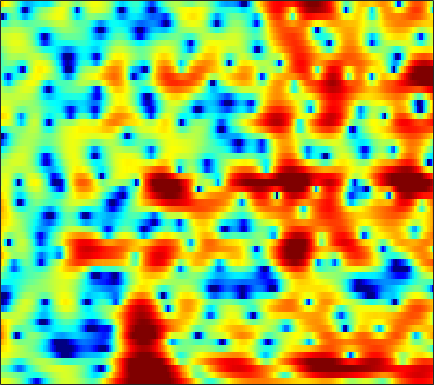

Data behind this chart, as committed beside it:
3.1799, 3.0875, 2.9085, 2.6547, 2.4114, 2.0104, 1.5089, 1.0608, 0.35078, -0.5195, -1.5882, -2.5417, -4.0695, -5.9632, -7.6636, -10.225, -12.157, -11.889, -9.5889, -7.0124, -4.8351, -3.4835, -1.9911, -0.78108
0.8898, 0.8516, 0.7409, 0.5663, 0.3984, 0.1298, -0.186, -0.449, -0.8289, -1.236, -1.662, -1.988, -2.417, -2.809, -3.049, -3.248, -3.246, -3.089, -2.674, -2.07, -1.352, -0.7862, -0.04596, 0.638
-0.8064, -0.9349, -1.374, -2.126, -2.906, -4.225, -5.817, -7.055, -8.285, -8.325, -7.188, -6.027, -4.503, -3.174, -2.324, -1.359, -0.5522, -0.03079, 0.5749, 1.095, 1.539, 1.826, 2.151, 2.414
1.83, 1.724, 1.366, 0.7702, 0.1815, -0.7569, -1.778, -2.482, -3.12, -3.181, -2.677, -2.078, -1.195, -0.3703, 0.1596, 0.73, 1.143, 1.355, 1.514, 1.547, 1.456, 1.311, 1.027, 0.6461
3.563, 3.473, 3.282, 3.024, 2.795, 2.459, 2.116, 1.866, 1.567, 1.318, 1.118, 0.9895, 0.8283, 0.6563, 0.5017, 0.2439, -0.09729, -0.4182, -0.9427, -1.593, -2.398, -3.112, -4.216, -5.532
4.726, 4.497, 4.137, 3.727, 3.397, 2.946, 2.503, 2.188, 1.799, 1.439, 1.095, 0.8369, 0.4807, 0.09204, -0.239, -0.7535, -1.381, -1.939, -2.813, -3.856, -5.098, -6.167, -7.783, -9.617
6.33, 5.755, 4.865, 3.856, 3.052, 1.994, 1.045, 0.4823, -0.0003739, -0.1896, -0.1728, -0.1047, -0.03316, -0.0457, -0.1463, -0.4126, -0.8598, -1.329, -2.137, -3.168, -4.465, -5.625, -7.469, -9.759
7.834, 6.884, 5.293, 3.221, 1.227, -2.388, -8.174, -16.23, -12.95, -6.463, -3.291, -1.84, -0.6188, 0.03657, 0.2542, 0.2686, 0.04176, -0.2549, -0.7906, -1.431, -2.16, -2.751, -3.589, -4.437
6.941, 6.198, 5.036, 3.703, 2.61, 1.143, -0.1409, -0.8438, -1.309, -1.324, -1.137, -1.017, -1.027, -1.299, -1.689, -2.434, -3.363, -4.117, -5.078, -5.73, -5.943, -5.828, -5.455, -4.937
5.442, 5.004, 4.404, 3.805, 3.372, 2.822, 2.299, 1.928, 1.462, 1.014, 0.5144, 0.05113, -0.7395, -1.786, -2.781, -4.516, -6.9, -9.363, -14.48, -27.65, -19.22, -13.39, -9.259, -6.711
2.189, 1.867, 1.638, 1.629, 1.702, 1.847, 1.976, 2.04, 2.051, 1.929, 1.635, 1.281, 0.6536, -0.1493, -0.8688, -2.029, -3.31, -4.263, -5.331, -5.948, -5.976, -5.627, -4.719, -3.583
-7.502, -8.097, -6.679, -4.445, -2.885, -1.144, 0.2315, 1.059, 1.854, 2.325, 2.509, 2.482, 2.228, 1.683, 1.099, 0.104, -1.118, -2.139, -3.568, -4.787, -5.322, -5.077, -4.008, -2.488
-13.96, -14.68, -12.63, -9.372, -7.027, -4.281, -2.048, -0.7021, 0.6857, 1.671, 2.315, 2.578, 2.607, 2.277, 1.81, 0.8897, -0.5154, -1.972, -4.701, -8.816, -14.08, -12.52, -6.809, -3.018
-20.74, -30.52, -18.68, -12.57, -9.596, -6.586, -4.285, -2.918, -1.483, -0.3609, 0.4505, 0.8591, 1.168, 1.257, 1.176, 0.8947, 0.4389, 0.03903, -0.5095, -0.943, -1.055, -0.8847, -0.3404, 0.4446
-7.441, -7.765, -7.613, -6.919, -6.189, -5.107, -4.044, -3.304, -2.409, -1.628, -1, -0.6293, -0.2293, 0.08915, 0.2437, 0.3549, 0.4279, 0.4707, 0.525, 0.5975, 0.7466, 0.9236, 1.204, 1.529
-3.102, -3.41, -3.686, -3.798, -3.775, -3.623, -3.36, -3.1, -2.678, -2.251, -1.833, -1.524, -1.139, -0.8306, -0.6186, -0.362, -0.1293, 0.0291, 0.2486, 0.4979, 0.7545, 0.9635, 1.268, 1.585
-0.6935, -1.28, -2.079, -2.839, -3.33, -3.807, -3.983, -3.909, -3.598, -3.15, -2.63, -2.249, -1.818, -1.52, -1.336, -1.114, -0.9407, -0.8134, -0.6012, -0.303, 0.0662, 0.3704, 0.8333, 1.327
1.852, 0.7464, -1.073, -3.336, -5.341, -8.087, -9.318, -8.417, -6.344, -4.476, -3.087, -2.396, -1.871, -1.642, -1.671, -1.927, -2.319, -2.561, -2.703, -2.507, -1.893, -1.252, -0.3039, 0.6388
5.108, 3.891, 1.91, -0.59, -2.847, -6.099, -7.584, -6.53, -4.289, -2.404, -1.22, -0.7766, -0.6744, -1.04, -1.741, -3.308, -5.698, -8.263, -12.38, -11.97, -7.85, -5.359, -2.987, -1.376
6.265, 5.314, 3.998, 2.732, 1.907, 1.054, 0.5913, 0.474, 0.5215, 0.7075, 0.6978, 0.5818, 0.2006, -0.6648, -1.551, -3.009, -4.949, -6.526, -8.116, -8.412, -7.034, -5.879, -4.762, -4.315
5.276, 3.946, 2.239, 0.9724, 0.4901, 0.4743, 0.8277, 1.173, 1.57, 1.724, 1.62, 1.398, 0.8352, -0.07522, -0.8178, -2.025, -3.265, -4.009, -4.632, -4.904, -4.694, -4.341, -3.948, -3.724
3.558, 0.8911, -4.524, -18.47, -13.13, -4.569, -1.068, 0.4341, 1.624, 2.073, 2.114, 1.786, 0.9832, -0.14, -1.379, -3.529, -6.053, -8.354, -10.73, -9.784, -7.415, -5.694, -3.746, -2.192
4.088, 2.863, 1.25, 0.1232, -0.1786, 0.06177, 0.6345, 1.043, 1.345, 1.384, 1.097, 0.6303, -0.2773, -1.553, -2.841, -4.899, -7.67, -10.05, -12.3, -11.65, -8.931, -7.067, -4.943, -3.257
4.725, 4.231, 3.583, 2.998, 2.626, 2.228, 1.895, 1.661, 1.314, 0.9141, 0.3306, -0.1426, -0.9818, -1.987, -2.755, -3.935, -5.036, -5.774, -6.588, -6.801, -6.811, -6.495, -5.849, -5.006
5.221, 4.906, 4.426, 3.887, 3.474, 2.919, 2.353, 1.927, 1.374, 0.7792, 0.176, -0.2829, -0.9724, -1.707, -2.331, -3.259, -4.179, -4.96, -6.077, -7.13, -8.216, -8.851, -9.269, -8.815
5.852, 5.505, 4.919, 4.229, 3.655, 2.836, 2.016, 1.434, 0.7147, 0.1056, -0.3463, -0.7027, -1.046, -1.476, -1.905, -2.526, -3.472, -4.294, -5.746, -7.84, -10.69, -14.17, -24.02, -21.48
6.392, 5.886, 5.029, 3.958, 3, 1.545, -0.02782, -1.206, -2.513, -3.087, -3.025, -2.647, -2.107, -1.707, -1.485, -1.505, -1.816, -2.243, -3.058, -4.224, -5.526, -6.477, -7.363, -7.224
6.11, 5.509, 4.469, 3.079, 1.775, -0.4565, -3.558, -6.871, -14.44, -19.46, -9.959, -6.426, -3.676, -2, -1.14, -0.5302, -0.1862, -0.2385, -0.4363, -0.8175, -1.31, -1.635, -1.989, -2.136
4.824, 4.407, 3.619, 2.535, 1.528, -0.08, -1.959, -3.367, -4.846, -5.132, -4.391, -3.344, -1.882, -0.5832, 0.08513, 0.7016, 1.034, 1.053, 0.8479, 0.4933, -0.07668, -0.602, -1.276, -2.013
3.153, 3.328, 3.157, 2.549, 1.786, 0.5381, -0.8649, -1.821, -2.517, -2.468, -1.637, -0.7093, 0.3242, 1.438, 1.932, 2.501, 2.538, 2.476, 1.932, 1.111, -0.05464, -1.14, -2.783, -4.606
2.155, 3.004, 3.374, 2.936, 2.109, 0.1813, -3.073, -7.033, -16.47, -9.225, -3.285, -0.7988, 1.513, 2.8, 3.466, 3.861, 3.822, 3.457, 2.655, 1.238, -0.6327, -2.473, -5.863, -10.03
2.233, 2.673, 2.913, 2.701, 2.241, 1.218, -0.09293, -1.106, -1.856, -1.525, -0.2154, 0.6681, 1.782, 2.406, 2.696, 2.591, 2.232, 1.613, 0.6331, -0.7859, -2.493, -4.095, -6.61, -9.473
1.67, 1.953, 2.192, 2.286, 2.246, 2.081, 1.878, 1.722, 1.583, 1.543, 1.615, 1.652, 1.614, 1.433, 1.145, 0.4964, -0.4299, -1.275, -2.589, -3.971, -5.271, -6.021, -6.658, -6.767
0.7923, 1.191, 1.627, 1.988, 2.19, 2.405, 2.523, 2.568, 2.58, 2.535, 2.338, 2.188, 1.748, 1.166, 0.5032, -0.5539, -2.088, -3.439, -5.964, -8.951, -12.32, -13.34, -11.47, -8.709
-0.9654, -0.4158, 0.2803, 0.8961, 1.32, 1.803, 2.183, 2.402, 2.585, 2.635, 2.546, 2.351, 1.97, 1.331, 0.734, -0.3648, -1.769, -3.143, -5.417, -8.274, -11.37, -12.21, -10.17, -7.203
-4.207, -3.523, -2.533, -1.545, -0.8275, 0.01631, 0.7396, 1.176, 1.609, 1.866, 1.996, 1.937, 1.766, 1.404, 1.03, 0.3673, -0.4199, -1.075, -1.967, -2.77, -3.32, -3.433, -3.162, -2.536
-9.925, -8.827, -6.819, -4.78, -3.471, -2, -0.86, -0.1933, 0.4932, 0.9754, 1.26, 1.409, 1.419, 1.343, 1.165, 0.8883, 0.5061, 0.1946, -0.2032, -0.5698, -0.7793, -0.8526, -0.7745, -0.5245
-22.96, -14.94, -9.167, -5.793, -4.066, -2.39, -1.222, -0.579, 0.07002, 0.56, 0.9022, 1.127, 1.317, 1.398, 1.399, 1.274, 1.028, 0.7627, 0.3537, -0.06481, -0.413, -0.5801, -0.6332, -0.4285
-3.447, -3.103, -2.298, -1.422, -0.8726, -0.4104, -0.2086, -0.1762, -0.1914, -0.1003, 0.2429, 0.5517, 1.118, 1.532, 1.758, 1.764, 1.495, 1.1, 0.2505, -0.8195, -2.077, -2.86, -3.33, -2.889
3.498, 3.373, 3.153, 2.796, 2.378, 1.466, 0.05279, -1.414, -3.885, -5.817, -4.722, -2.865, -0.5373, 1.02, 1.773, 2.163, 1.974, 1.474, 0.1191, -2.032, -5.698, -10.57, -28.69, -10.61
4.921, 4.727, 4.333, 3.694, 3.005, 1.753, -0.07191, -1.944, -5.193, -8.126, -6.652, -4.313, -1.63, 0.1112, 0.869, 1.428, 1.397, 1.013, 0.2094, -1.083, -2.622, -3.694, -4.51, -4.28
3.583, 3.547, 3.347, 2.975, 2.573, 1.915, 1.114, 0.5009, -0.2399, -0.6998, -0.7094, -0.5274, -0.09171, 0.3191, 0.4828, 0.5686, 0.4176, 0.1285, -0.3564, -1.006, -1.66, -2.093, -2.567, -2.909
2.34, 2.458, 2.469, 2.374, 2.258, 2.021, 1.779, 1.592, 1.372, 1.205, 1.062, 1.059, 0.9541, 0.8188, 0.6977, 0.3484, -0.103, -0.469, -1.164, -1.825, -2.449, -2.887, -3.326, -3.603
1.804, 1.855, 1.868, 1.849, 1.843, 1.854, 1.9, 1.935, 1.995, 2.043, 2.036, 1.984, 1.84, 1.565, 1.272, 0.71, -0.08137, -0.8139, -1.994, -3.308, -4.631, -5.405, -5.917, -5.742
1.398, 1.031, 0.6299, 0.4283, 0.4472, 0.7621, 1.197, 1.574, 2.038, 2.422, 2.744, 2.812, 2.881, 2.75, 2.447, 1.876, 0.9342, -0.1698, -2, -4.731, -8.991, -13.82, -16.87, -10.83
-0.3921, -1.946, -4.351, -5.84, -5.32, -3.39, -1.485, -0.3472, 0.7643, 1.579, 2.232, 2.708, 3.164, 3.476, 3.571, 3.387, 2.863, 2.22, 0.9143, -0.8973, -3.052, -4.552, -5.362, -4.631
-1.945, -4.023, -8, -11.79, -10.23, -6.392, -4.072, -3.13, -2.566, -2.316, -1.828, -0.8849, 0.5102, 1.903, 2.818, 3.56, 3.881, 3.935, 3.618, 3.02, 2.317, 1.797, 1.145, 0.582
-1.377, -1.635, -2.056, -2.385, -2.482, -2.64, -3.083, -3.952, -6.291, -11.76, -23.66, -10.85, -4.007, -0.4519, 1.295, 2.895, 3.817, 4.139, 4.288, 4.146, 3.753, 3.304, 2.548, 1.612
-1.964, -1.191, -0.5434, -0.222, -0.121, -0.2742, -0.716, -1.237, -2.183, -3.096, -3.221, -2.432, -1.001, 0.5275, 1.47, 2.497, 3.115, 3.287, 3.377, 3.217, 2.8, 2.329, 1.543, 0.4808
-1.803, -0.836, 0.09797, 0.7263, 1.032, 1.254, 1.292, 1.246, 1.137, 1.056, 1.072, 1.162, 1.387, 1.646, 1.768, 1.859, 1.817, 1.687, 1.401, 0.9922, 0.4746, 0.0559, -0.6421, -1.514
-0.4746, 0.2682, 1.076, 1.688, 2.011, 2.326, 2.504, 2.555, 2.556, 2.496, 2.366, 2.19, 1.956, 1.607, 1.28, 0.6627, -0.08496, -0.6618, -1.559, -2.401, -3.005, -3.279, -3.494, -3.627
0.9742, 1.462, 2.02, 2.456, 2.71, 2.943, 3.074, 3.102, 3.045, 2.879, 2.603, 2.327, 1.794, 1.069, 0.3875, -0.7702, -2.322, -3.802, -6.227, -8.921, -10.49, -9.998, -7.999, -6.158
1.718, 1.942, 2.213, 2.447, 2.602, 2.741, 2.802, 2.798, 2.7, 2.491, 2.171, 1.873, 1.302, 0.5601, -0.1864, -1.401, -3.028, -4.651, -7.589, -11.7, -14.99, -12.99, -8.948, -6.106
1.097, 1.053, 1.101, 1.25, 1.379, 1.537, 1.613, 1.602, 1.505, 1.321, 1.059, 0.794, 0.4393, 0.01692, -0.3541, -0.9804, -1.704, -2.333, -3.138, -3.78, -3.992, -3.817, -3.141, -2.243
-1.905, -2.314, -2.082, -1.373, -0.8385, -0.3109, -0.07866, -0.1071, -0.3396, -0.6962, -1.047, -1.255, -1.329, -1.254, -1.088, -0.8961, -0.7499, -0.6593, -0.5201, -0.3577, -0.14, 0.1023, 0.4856, 0.9178
-12.65, -21.05, -8.391, -4.057, -2.392, -1.337, -1.189, -1.555, -2.623, -4.22, -5.904, -6.496, -6.047, -4.565, -3.402, -1.99, -0.9149, -0.2599, 0.3987, 0.9453, 1.43, 1.787, 2.218, 2.625
0.04479, -0.7106, -0.6817, -0.1543, 0.1245, 0.06958, -0.6144, -1.592, -3.684, -7.076, -12.99, -19.67, -13.43, -8.062, -5.74, -3.63, -2.197, -1.44, -0.6891, -0.1242, 0.3659, 0.7024, 1.216, 1.787
5.055, 4.485, 3.819, 3.189, 2.668, 1.83, 0.7479, -0.2682, -1.863, -3.633, -5.249, -5.997, -6.426, -6.157, -5.769, -5.223, -4.746, -4.483, -4.31, -4.356, -4.51, -4.535, -4.095, -3.046
